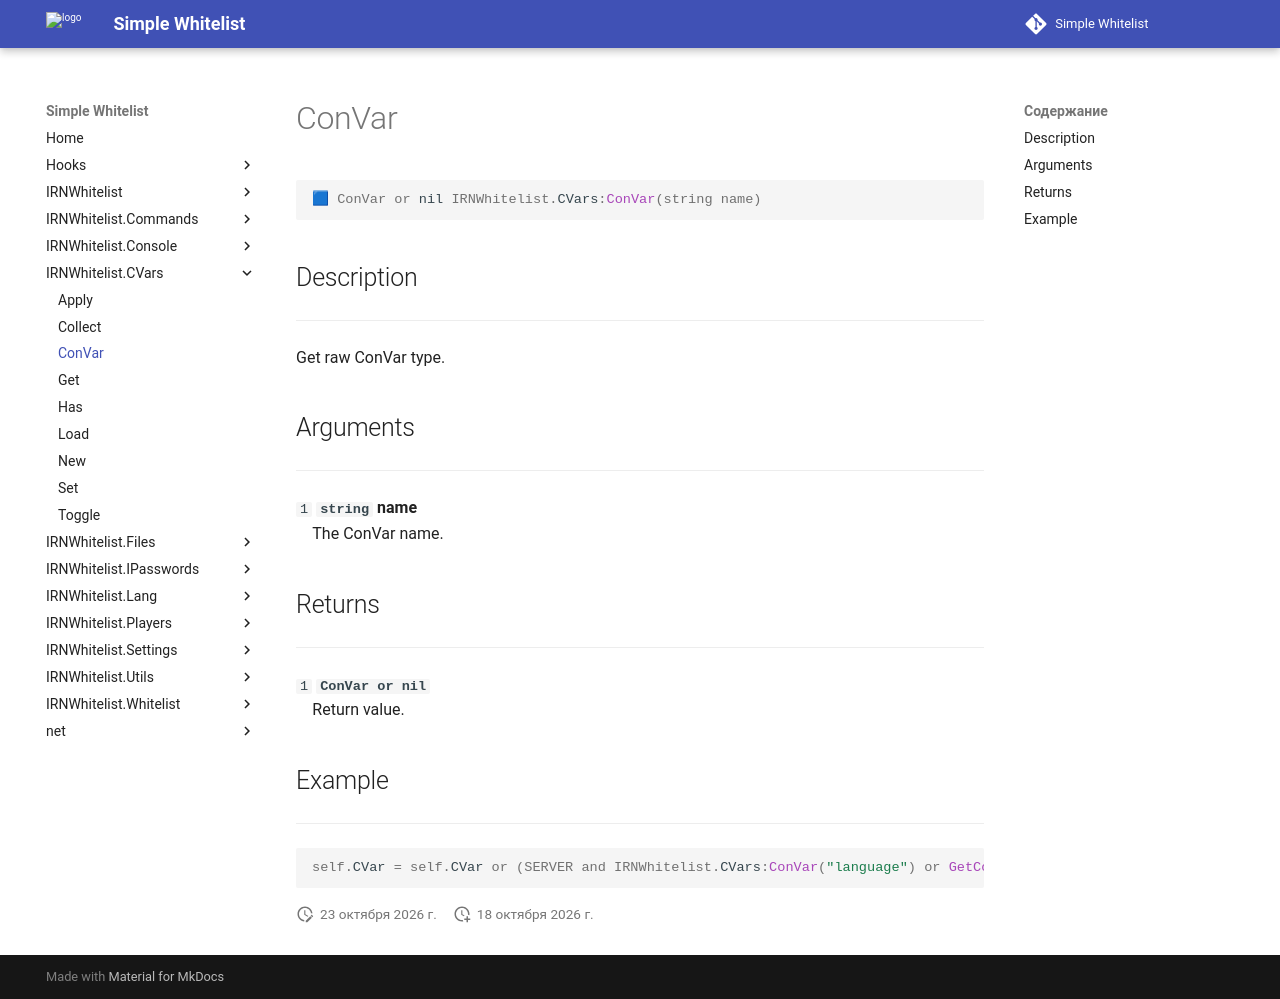

repository: Enalian/simple_whitelist · page: IRNWhitelist_CVars/ConVar/index.html · generator: mkdocs

---
title: IRNWhitelist.CVars:ConVar
---

```lua
🟦 ConVar or nil IRNWhitelist.CVars:ConVar(string name)
```

## Description
---

Get raw ConVar type.

## Arguments
---

`1` **`string`** **name**  
&emsp;The ConVar name.

## Returns
---

`1` **`ConVar or nil`**  
&emsp;Return value.

## Example
---

```lua
self.CVar = self.CVar or (SERVER and IRNWhitelist.CVars:ConVar("language") or GetConVar("gmod_language"))
```
